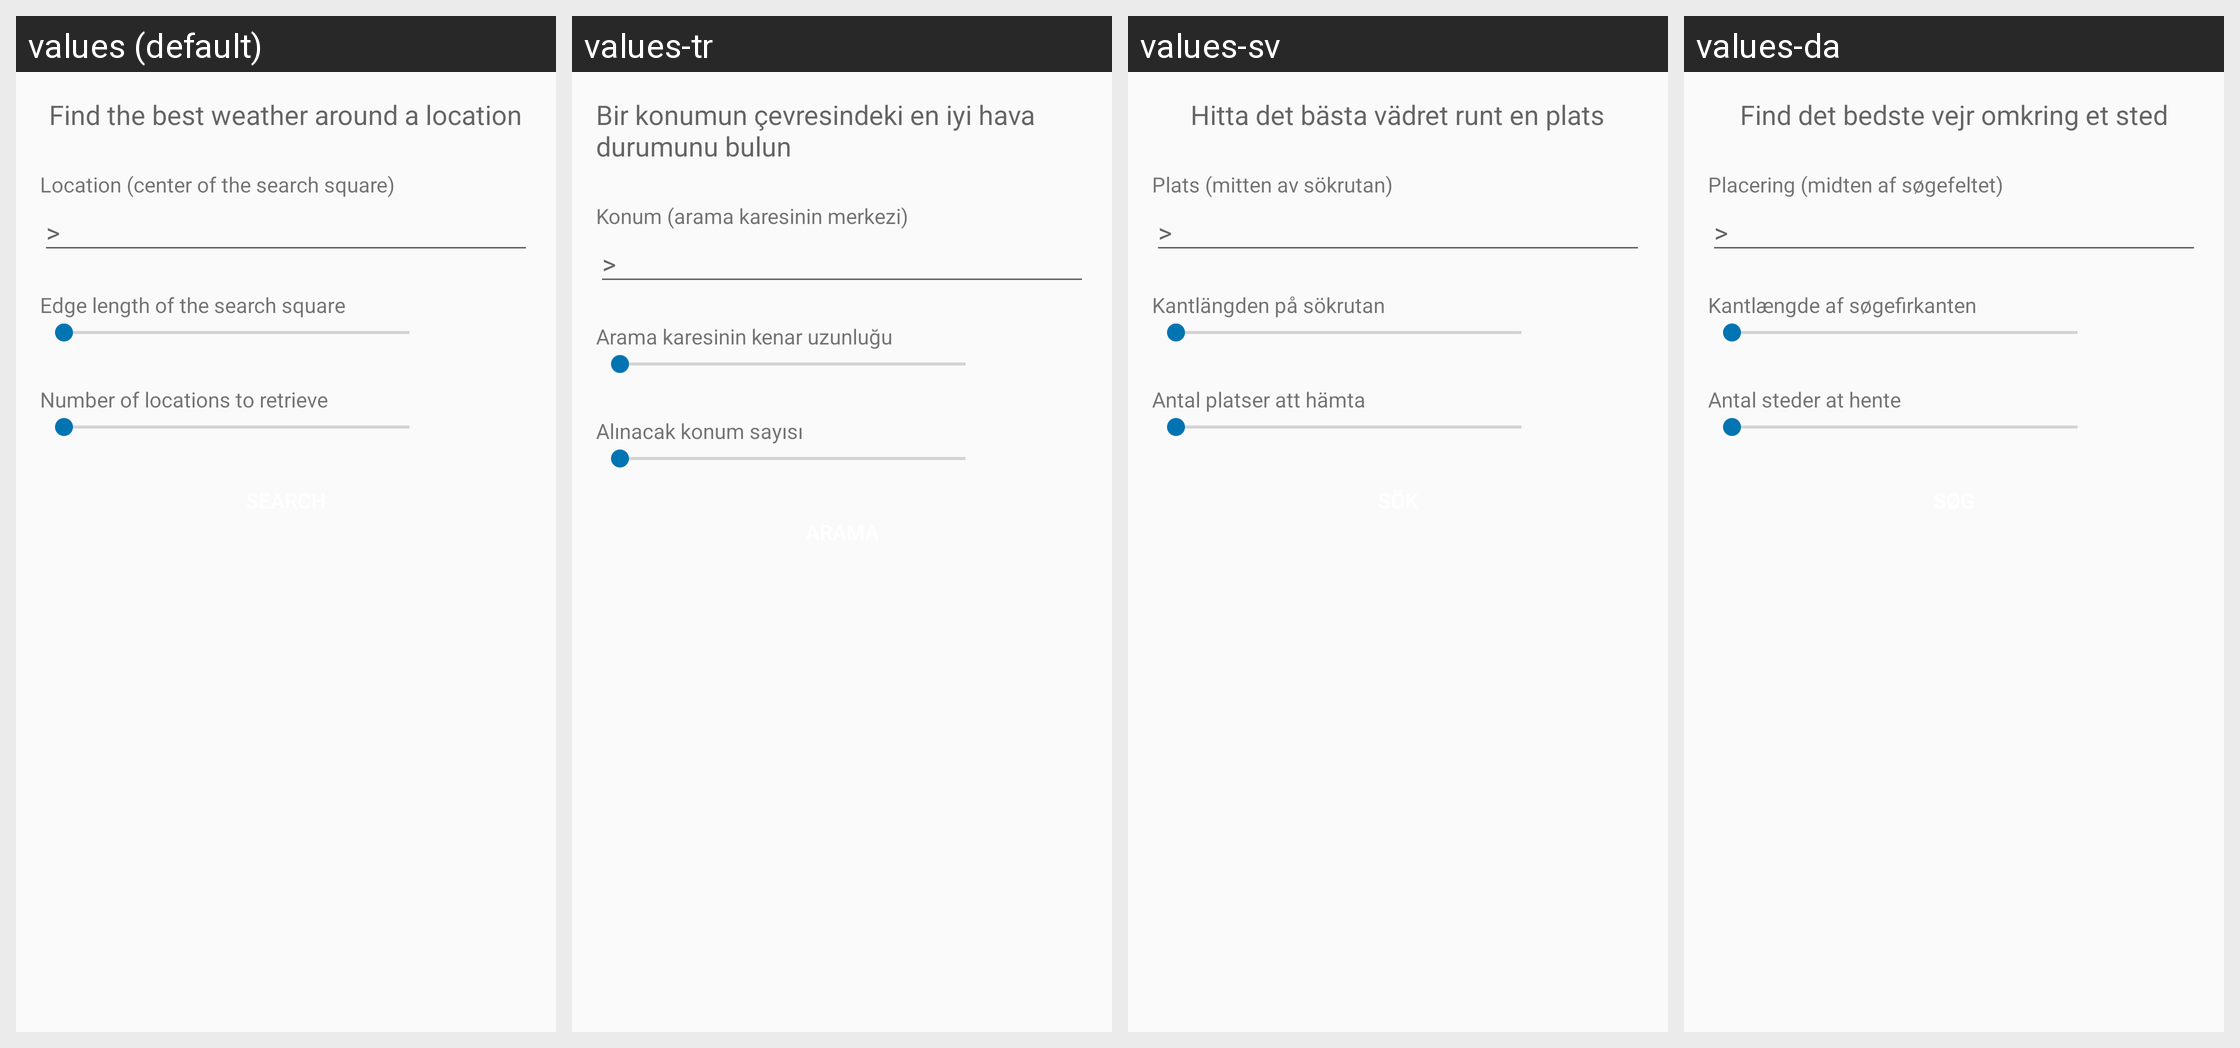

For this localized Android screen grid, give each drawn string resource with its value in every locale shown.
Android screen res/layout/radius_search.xml rendered under 4 locales, left to right: values (default), values-tr, values-sv, values-da. Device: Nexus 5 (rendered at 1080×1920; each locale shown at half size, 540×960, under a caption strip naming it); theme AppTheme.NoActionBar.
Other locales in the repository, not shown: values-de, values-es, values-fr, values-hu, values-it, values-nl, values-pl, values-pt, values-ru.
Strings drawn on this screen, with the default value and each locale's value (text and hints the layout hard-codes, and strings that could not be matched under every locale, appear in the picture but are not listed):

radius_search_heading
  values: Find the best weather around a location
  values-tr: Bir konumun çevresindeki en iyi hava durumunu bulun
  values-sv: Hitta det bästa vädret runt en plats
  values-da: Find det bedste vejr omkring et sted

radius_search_tv_heading
  values: Location (center of the search square)
  values-tr: Konum (arama karesinin merkezi)
  values-sv: Plats (mitten av sökrutan)
  values-da: Placering (midten af ​​søgefeltet)

radius_search_tv_edge_length
  values: Edge length of the search square
  values-tr: Arama karesinin kenar uzunluğu
  values-sv: Kantlängden på sökrutan
  values-da: Kantlængde af søgefirkanten

radius_search_tv_num_returns
  values: Number of locations to retrieve
  values-tr: Alınacak konum sayısı
  values-sv: Antal platser att hämta
  values-da: Antal steder at hente
